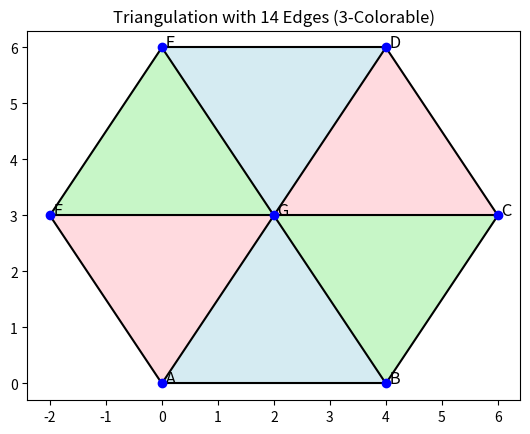

This chart was generated by the following Python code:
import matplotlib.pyplot as plt

# Step 1: Define the vertices of the polygon
vertices = [
    (0, 0),  # A
    (4, 0),  # B
    (6, 3),  # C
    (4, 6),  # D
    (0, 6),  # E
    (-2, 3), # F
    (2, 3),  # G (Interior Point)
]
labels = ['A', 'B', 'C', 'D', 'E', 'F', 'G']

# Step 2: Define the edges of the triangulation
edges = [
    (0, 1), (1, 2), (2, 3), (3, 4), (4, 5), (5, 0),  # Outer edges of the hexagon
    (0, 6), (1, 6), (2, 6), (3, 6), (4, 6), (5, 6)   # Connections to the interior point G
]  # Total edges = 14

# Step 3: Define the triangles (for coloring)
triangles = [
    (0, 1, 6),  # Triangle ABG
    (1, 2, 6),  # Triangle BCG
    (2, 3, 6),  # Triangle CDG
    (3, 4, 6),  # Triangle DEG
    (4, 5, 6),  # Triangle EFG
    (5, 0, 6),  # Triangle FAG
]

# Step 4: Plot the triangulation
fig, ax = plt.subplots()
for edge in edges:
    x_coords = [vertices[edge[0]][0], vertices[edge[1]][0]]
    y_coords = [vertices[edge[0]][1], vertices[edge[1]][1]]
    ax.plot(x_coords, y_coords, color='black')

# Plot the vertices
for i, (x, y) in enumerate(vertices):
    ax.scatter(x, y, color='blue', zorder=5)
    ax.text(x, y, f" {labels[i]}", fontsize=12, color="black")

# Fill triangles with different colors (3-colorable)
colors = ['lightblue', 'lightgreen', 'lightpink']
for i, triangle in enumerate(triangles):
    x_coords = [vertices[triangle[j]][0] for j in range(3)]
    y_coords = [vertices[triangle[j]][1] for j in range(3)]
    ax.fill(x_coords, y_coords, color=colors[i % 3], alpha=0.5)

# Finalize the plot
ax.set_aspect('equal')
plt.title("Triangulation with 14 Edges (3-Colorable)")
plt.show()
